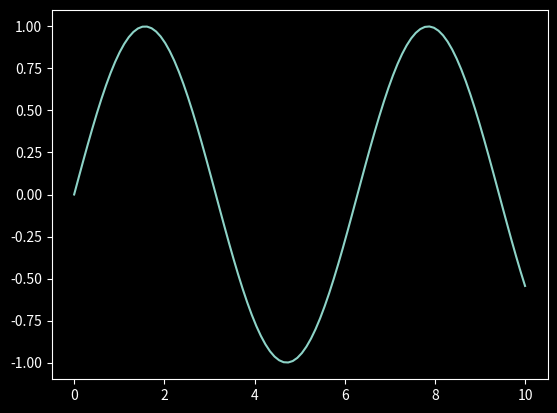

Python code for this plot:
import numpy as np
import matplotlib.pyplot as plt


plt.style.use('dark_background')
# x range between 0~10, there is 100 elements in between
x = np.linspace(0,10,100)
fig = plt.figure()
ax = plt.axes()

x = np.linspace(0,10,100)
ax.plot(x, np.sin(x))

#Save as .png file
fig.savefig('my_figure4.png')

plt.show()
